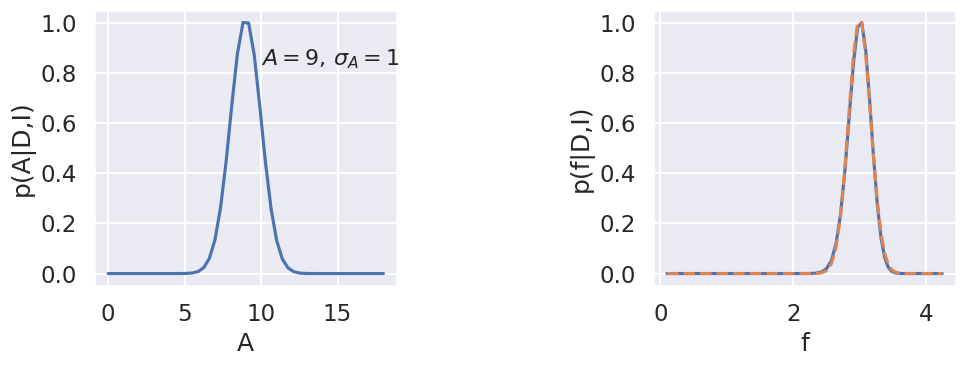
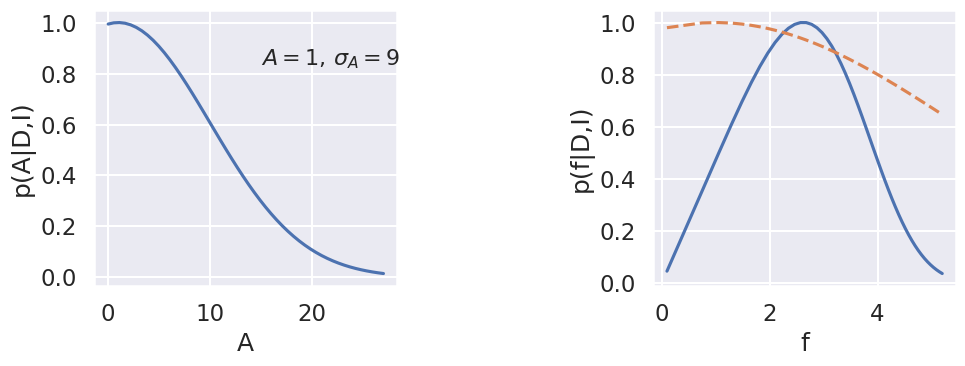
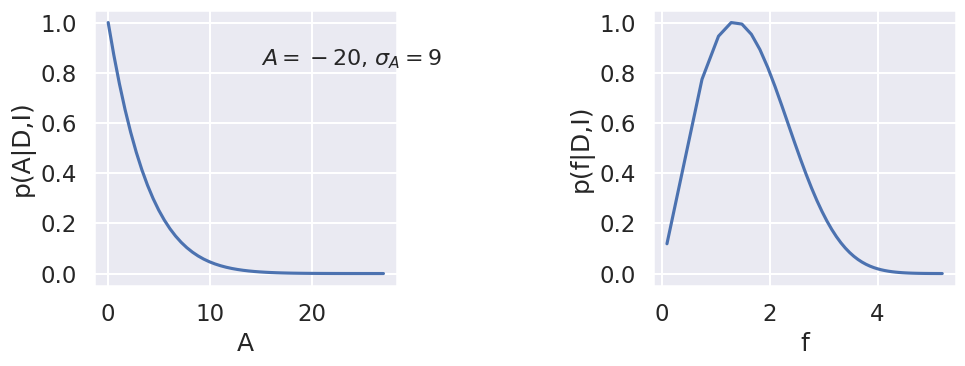

Write the Python code that produced these figures, in order.
#!/usr/bin/env python
# coding: utf-8

# # Why Bayes is Better (I)
# 
# [redacted]

# ### Import of modules

# In[1]:


import numpy as np
import matplotlib.pyplot as plt
get_ipython().run_line_magic('matplotlib', 'inline')

from scipy import special

# Not really needed, but nicer plots
import seaborn as sns
sns.set()
sns.set_context("talk")


# ## Quotes from one pioneering and one renaissance Bayesian authority
# > *"Probability theory is nothing but common sense reduced to calculation."*
# (Laplace)

# > *"Bayesian inference probabilities are a measure of our state of knowledge about nature, not a measure of nature itself."*
# (Sivia)

# ## Advantages of the Bayesian approach

# 1. Provides an elegantly simple and rational approach for answering, in an optimal way, any scientific question for a given state of information. This contrasts to the recipe or cookbook approach of conventional statistical analysis. The procedure is well-defined:
#   - Clearly state your question and prior information.
#   - Apply the sum and product rules. The starting point is always Bayes’ theorem.
#     
#   For some problems, a Bayesian analysis may simply lead to a familiar statistic. Even in this situation it often provides a powerful new insight concerning the interpretation of the statistic.

# 2. Incorporates relevant prior (e.g., known signal model or known theory model expansion) information through Bayes’ theorem. This is one of the great strengths of Bayesian analysis. 
#   - For data with a small signal-to-noise ratio, a Bayesian analysis can frequently yield many orders of magnitude improvement in model parameter estimation, through the incorporation of relevant prior information about the signal model.
#   - For effective field theories, information about the expansion can be explicitly included and tested.

# 3. Provides a way of eliminating nuisance parameters through marginalization. For some problems, the marginalization can be performed analytically, permitting certain calculations to become computationally tractable.

# 4. Provides a way for incorporating the effects of systematic errors arising from both the measurement operation and theoretical model predictions.

# 5. Calculates probability of hypothesis directly: $p(H_i|D, I)$.

# 6. Provides a more powerful way of assessing competing theories at the forefront of science by automatically quantifying Occam’s razor. 
#  
#  The Bayesian quantitative Occam’s razor can also save a lot of time that might otherwise be spent chasing noise artifacts that masquerade as possible detections of real phenomena. 

# ### Occam's razor
# Occam’s razor is a principle attributed to the medieval philosopher William of Occam (or Ockham). The principle states that one should not make more assumptions than the minimum needed. It underlies all scientific modeling and theory building. It cautions us to choose from a set of otherwise equivalent models of a given phenomenon the simplest one. In any given model, Occam’s razor helps us to "shave off" those variables that are not really needed to explain the phenomenon. It was previously thought to be only a qualitative principle. 
# ![leprechaun](https://upload.wikimedia.org/wikipedia/commons/5/55/Leprechaun_or_Clurichaun.png)

# ## Nuisance parameters (I)
# [A Bayesian Billiard game](bayes_billiard.ipynb)

# ## Nuisance parameters (II)
# [Finding the slope of a straight line (part II)](parameter_estimation_fitting_straight_line_II.ipynb)

# ## Error propagation: marginalization
# [Example: Propagation of systematic errors](parameter_estimation_fitting_straight_line_II.ipynb)

# ## Error propagation: prior information

# ### Example 3.6.2 in Sivia
# Consider $A = f^2$ problem, where $A = A_0 \pm \sigma_A$ from a least-squares fit to experimental data.
# 
# What is $f = f_0 \pm \sigma_f$?

# In[2]:


def A_posterior(A,A0,sigA):
    pA = np.exp(-(A-A0)**2/(2*sigA**2))
    return pA/np.max(pA)

# Wrong analysis
def f_likelihood(f,A0,sigA):
    sigf = sigA / (2*np.sqrt(A0))
    pf = np.exp(-(f-np.sqrt(A0))**2/(2*sigf**2))
    return pf/np.max(pf)

# Correct error propagation
def f_posterior(f,A0,sigA):
    pf = f*np.exp(-(f**2-A0)**2/(2*sigA**2))
    return pf/np.max(pf)


# In[3]:


for (A0,sigA) in [(9,1),(1,9),(-20,9)]:
    maxA = max(2*A0,3*sigA)
    A_arr = np.linspace(0.01,maxA)
    f_arr = np.sqrt(A_arr)
    fig,ax=plt.subplots(1,2,figsize=(10,4))
    ax[0].plot(A_arr,A_posterior(A_arr,A0,sigA))
    ax[1].plot(f_arr,f_posterior(f_arr,A0,sigA))
    if A0>0:
        ax[1].plot(f_arr,f_likelihood(f_arr,A0,sigA),'--')
    ax[0].set(xlabel='A',ylabel='p(A|D,I)')
    plt.text(0.55,0.8,f'$A={A0}$, $\sigma_A={sigA}$', transform=ax[0].transAxes,fontsize=16)
    ax[1].set(xlabel='f',ylabel='p(f|D,I)')
    plt.tight_layout()


# In[ ]:




